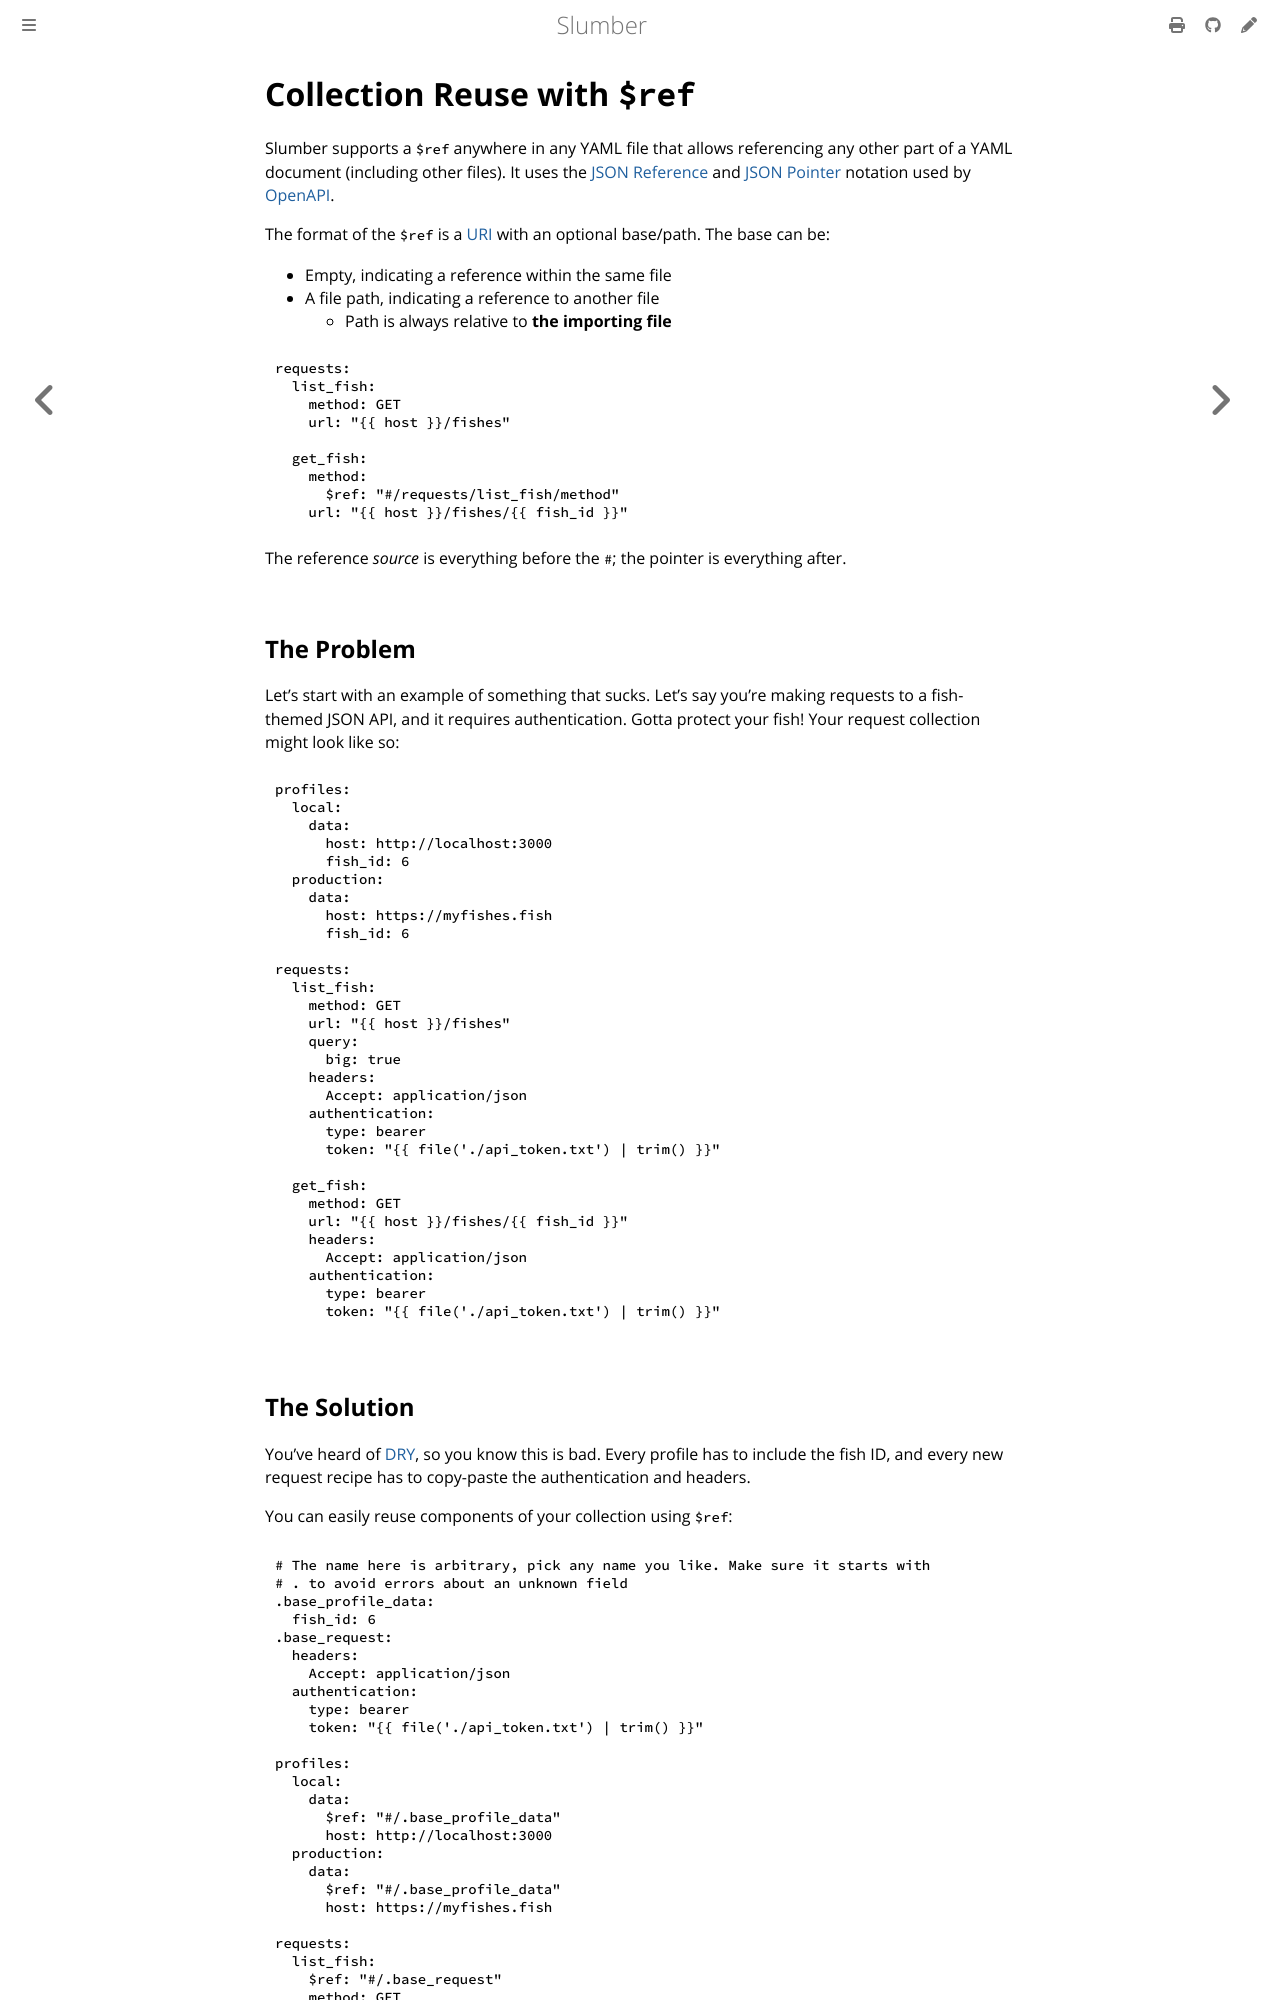

repository: LucasPickering/slumber · page: user_guide/composition.html · generator: mdbook

# Collection Reuse with `$ref`

Slumber supports a `$ref` anywhere in any YAML file that allows referencing any other part of a YAML document (including other files). It uses the [JSON Reference](https://datatracker.ietf.org/doc/html/draft-pbryan-zyp-json-ref-03) and [JSON Pointer](https://datatracker.ietf.org/doc/html/rfc6901) notation used by [OpenAPI](https://swagger.io/docs/specification/v3_0/using-ref/).

The format of the `$ref` is a [URI](https://datatracker.ietf.org/doc/html/rfc3986) with an optional base/path. The base can be:

- Empty, indicating a reference within the same file
- A file path, indicating a reference to another file
  - Path is always relative to **the importing file**

```yaml
requests:
  list_fish:
    method: GET
    url: "{{ host }}/fishes"

  get_fish:
    method:
      $ref: "#/requests/list_fish/method"
    url: "{{ host }}/fishes/{{ fish_id }}"
```

The reference _source_ is everything before the `#`; the pointer is everything after.

## The Problem

Let's start with an example of something that sucks. Let's say you're making requests to a fish-themed JSON API, and it requires authentication. Gotta protect your fish! Your request collection might look like so:

```yaml
profiles:
  local:
    data:
      host: http://localhost:3000
      fish_id: 6
  production:
    data:
      host: https://myfishes.fish
      fish_id: 6

requests:
  list_fish:
    method: GET
    url: "{{ host }}/fishes"
    query:
      big: true
    headers:
      Accept: application/json
    authentication:
      type: bearer
      token: "{{ file('./api_token.txt') | trim() }}"

  get_fish:
    method: GET
    url: "{{ host }}/fishes/{{ fish_id }}"
    headers:
      Accept: application/json
    authentication:
      type: bearer
      token: "{{ file('./api_token.txt') | trim() }}"
```
